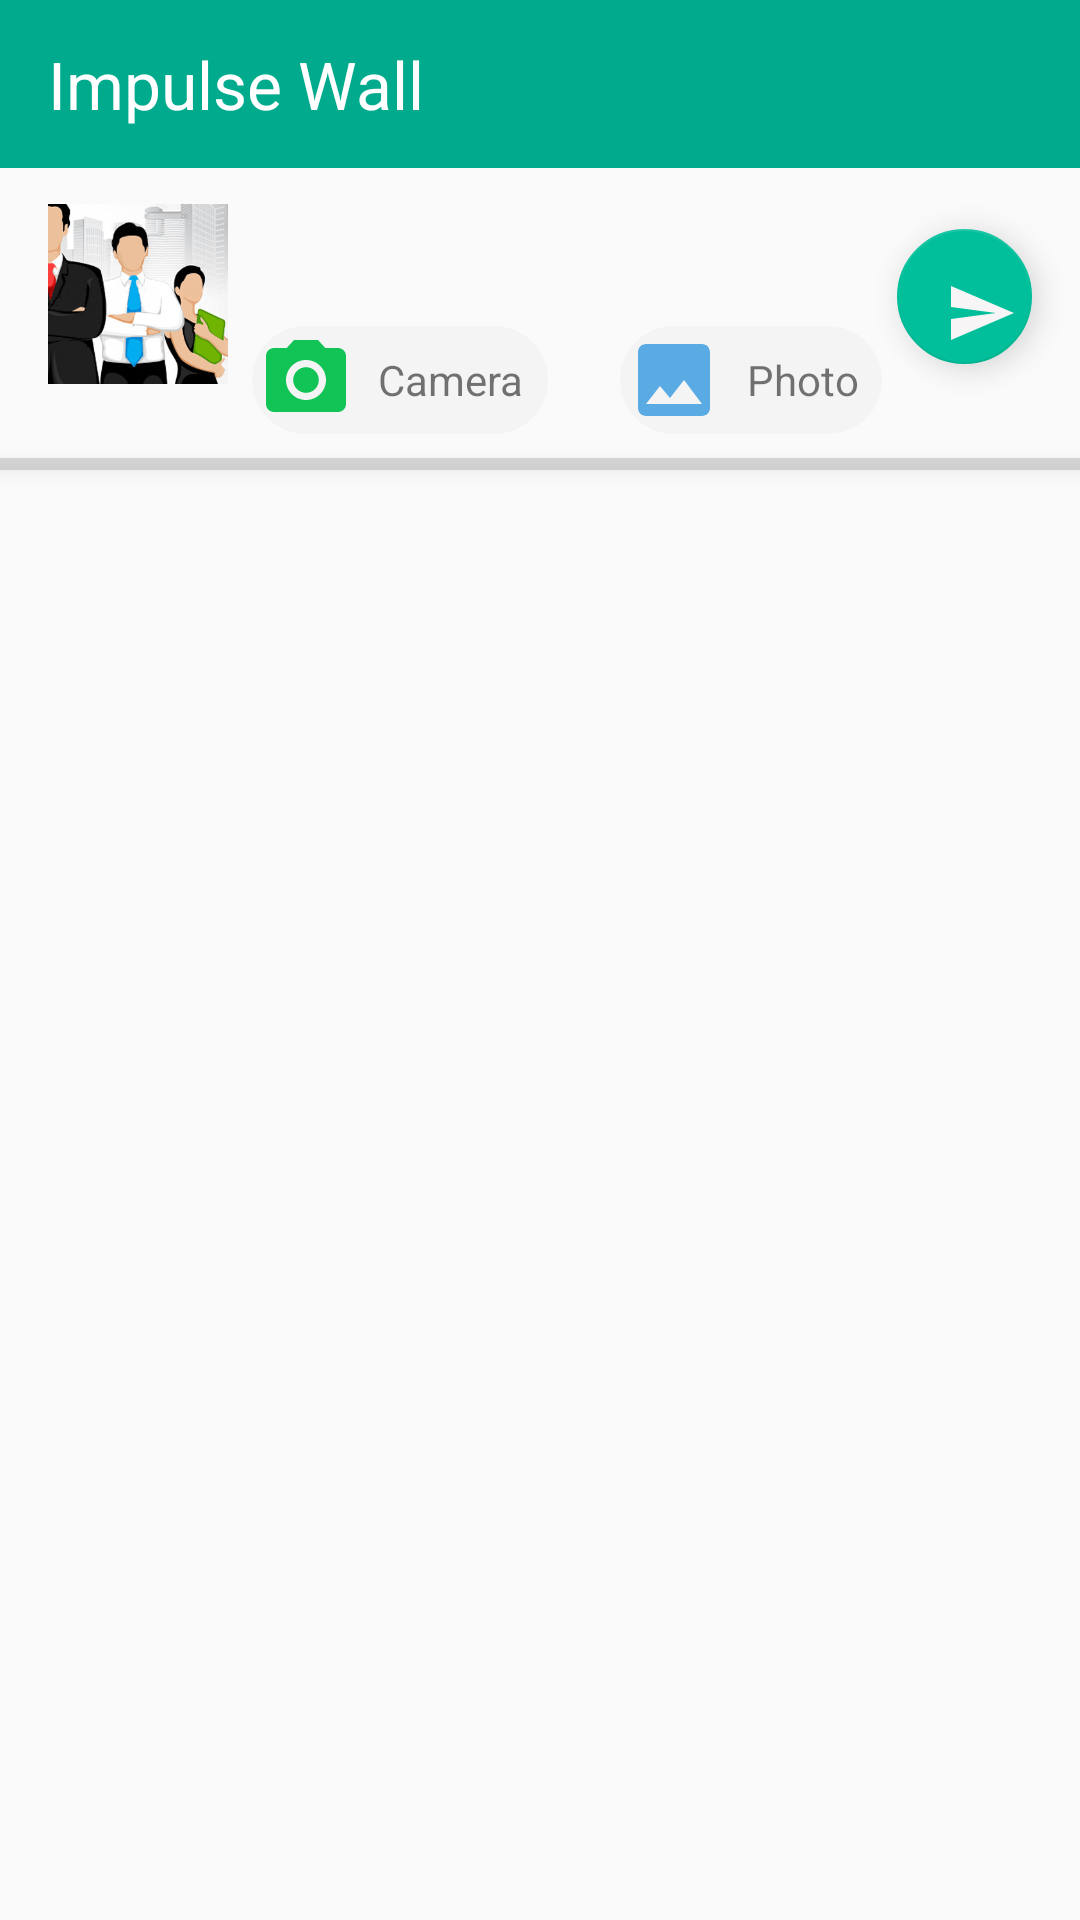

This screen was rendered from an Android layout file. Write that file and the resources it references.
<!-- AndroidManifest.xml: activity theme AppTheme -->
<!-- res/layout/activity_impulse_wall.xml -->
<?xml version="1.0" encoding="utf-8"?>
<android.support.constraint.ConstraintLayout xmlns:android="http://schemas.android.com/apk/res/android"
    xmlns:app="http://schemas.android.com/apk/res-auto"
    xmlns:tools="http://schemas.android.com/tools"
    android:id="@+id/consta"
    android:layout_width="match_parent"
    android:layout_height="match_parent">

    <android.support.v7.widget.Toolbar
        android:id="@+id/impulse_wall_toolbar"
        android:layout_width="match_parent"
        android:layout_height="?android:attr/actionBarSize"
        android:background="@color/colorPrimary"
        app:layout_constraintLeft_toLeftOf="parent"
        app:layout_constraintTop_toTopOf="parent"
        app:title="@string/about_us">

        <android.support.constraint.ConstraintLayout
            android:layout_width="match_parent"
            android:layout_height="match_parent"
            android:orientation="horizontal">


            <TextView
                android:id="@+id/textView"
                android:layout_width="wrap_content"
                android:layout_height="wrap_content"
                android:layout_marginBottom="8dp"
                android:layout_marginEnd="8dp"
                android:layout_marginStart="8dp"
                android:layout_marginTop="8dp"
                android:text="@string/impulse_wall"
                android:textAppearance="@style/Base.TextAppearance.AppCompat.Large"
                android:textColor="#fff"
                app:layout_constraintBottom_toBottomOf="parent"
                app:layout_constraintTop_toTopOf="parent" />


        </android.support.constraint.ConstraintLayout>
    </android.support.v7.widget.Toolbar>

    <LinearLayout
        android:id="@+id/photo_picker_layout"
        android:layout_width="wrap_content"
        android:layout_height="wrap_content"
        android:layout_marginStart="24dp"
        android:layout_marginTop="8dp"
        android:background="@drawable/rounded_backforbutton"
        android:gravity="center"
        android:orientation="horizontal"
        app:layout_constraintStart_toEndOf="@id/cameraLayoyut"
        app:layout_constraintTop_toBottomOf="@id/user_editText">

        <ImageView
            android:id="@+id/image_picker"
            android:layout_width="wrap_content"
            android:layout_height="wrap_content"
            android:layout_gravity="center"
            android:layout_marginBottom="2dp"
            android:layout_marginStart="2dp"
            android:layout_marginTop="2dp"
            android:src="@drawable/ic_image_white_4dp" />

        <TextView
            android:id="@+id/textView2"
            android:layout_width="wrap_content"
            android:layout_height="wrap_content"
            android:layout_margin="8dp"
            android:gravity="center"
            android:text="@string/photo" />
    </LinearLayout>

    <LinearLayout
        android:id="@+id/cameraLayoyut"
        android:layout_width="wrap_content"
        android:layout_height="wrap_content"
        android:layout_marginTop="8dp"
        android:background="@drawable/rounded_backforbutton"
        android:gravity="center"
        android:orientation="horizontal"
        app:layout_constraintStart_toStartOf="@id/user_editText"
        app:layout_constraintTop_toBottomOf="@id/user_editText">

        <ImageView
            android:id="@+id/camera"
            android:layout_width="wrap_content"
            android:layout_height="wrap_content"
            android:layout_marginBottom="2dp"
            android:layout_marginStart="2dp"
            android:layout_marginTop="2dp"
            android:gravity="center"
            android:src="@drawable/ic_camera_alt_black_24dp" />

        <TextView
            android:id="@+id/textView3"
            android:layout_width="wrap_content"
            android:layout_height="wrap_content"
            android:layout_gravity="center"
            android:layout_margin="8dp"
            android:layout_marginStart="8dp"
            android:text="@string/camera" />
    </LinearLayout>

    <ImageView
        android:id="@+id/user_profile_pic"
        android:layout_width="60dp"
        android:layout_height="60dp"
        android:layout_marginTop="12dp"
        android:scaleType="centerCrop"
        android:src="@drawable/aboutus"
        app:layout_constraintStart_toStartOf="@+id/guideline"
        app:layout_constraintTop_toBottomOf="@+id/impulse_wall_toolbar" />

    <android.support.constraint.Guideline
        android:id="@+id/guideline"
        android:layout_width="wrap_content"
        android:layout_height="wrap_content"
        android:orientation="vertical"
        app:layout_constraintGuide_begin="16dp" />

    <EditText
        android:id="@+id/user_editText"
        android:layout_width="0dp"
        android:layout_height="60dp"
        android:layout_marginEnd="8dp"
        android:layout_marginStart="8dp"
        android:layout_marginTop="8dp"
        android:background="@drawable/rounded_back"
        android:hint="@string/what_s_in_your_mind"
        android:inputType="textMultiLine"
        android:paddingBottom="8dp"
        android:paddingEnd="8dp"
        android:paddingStart="16dp"
        android:paddingTop="8dp"
        android:scrollHorizontally="false"
        android:scrollbars="vertical"
        app:layout_constraintBottom_toTopOf="@+id/user_profile_pic"
        app:layout_constraintEnd_toStartOf="@+id/user_message_send_fab"
        app:layout_constraintHorizontal_bias="0.437"
        app:layout_constraintStart_toEndOf="@+id/user_profile_pic"
        app:layout_constraintTop_toBottomOf="@+id/user_profile_pic"
        app:layout_constraintVertical_bias="0.52" />

    <android.support.design.widget.FloatingActionButton
        android:id="@+id/user_message_send_fab"
        android:layout_width="45dp"
        android:layout_height="45dp"
        android:layout_marginBottom="8dp"
        android:layout_marginEnd="16dp"
        android:adjustViewBounds="true"
        android:background="@color/picker"
        android:clickable="true"
        android:scaleType="centerCrop"
        android:src="@drawable/ic_send_black_24dp"
        app:layout_constraintBottom_toTopOf="@+id/user_editText"
        app:layout_constraintEnd_toEndOf="parent"
        app:layout_constraintTop_toBottomOf="@+id/user_editText"
        app:layout_constraintVertical_bias="0.45999998" />

    <android.support.v7.widget.RecyclerView
        android:id="@+id/recyclerView_impulse_wall"
        android:layout_width="0dp"
        android:layout_height="0dp"
        android:layout_margin="8dp"
        app:layout_constraintBottom_toBottomOf="parent"
        app:layout_constraintEnd_toEndOf="parent"
        app:layout_constraintStart_toStartOf="parent"
        app:layout_constraintTop_toBottomOf="@+id/border_view"
        tools:listitem="@layout/impulse_wall_item" />

    <View
        android:id="@+id/border_view"
        android:layout_width="match_parent"
        android:layout_height="4dp"
        android:layout_marginTop="8dp"
        android:background="#5a999797"
        android:elevation="4dp"
        app:layout_constraintEnd_toEndOf="parent"
        app:layout_constraintStart_toStartOf="parent"
        app:layout_constraintTop_toBottomOf="@+id/cameraLayoyut" />

    <ImageView
        android:id="@+id/attachment"
        android:layout_width="24dp"
        android:layout_height="wrap_content"
        android:layout_marginBottom="24dp"
        android:layout_marginEnd="16dp"
        android:layout_marginStart="8dp"
        android:src="@drawable/ic_attachment_black_24dp"
        android:visibility="gone"
        app:layout_constraintBottom_toTopOf="@+id/border_view"
        app:layout_constraintEnd_toEndOf="parent"
        app:layout_constraintHorizontal_bias="1.0"
        app:layout_constraintStart_toEndOf="@+id/user_editText"
        app:layout_constraintTop_toBottomOf="@+id/user_message_send_fab" />


</android.support.constraint.ConstraintLayout>
<!-- res/layout/impulse_wall_item.xml (included above) -->
<?xml version="1.0" encoding="utf-8"?>
<android.support.constraint.ConstraintLayout xmlns:android="http://schemas.android.com/apk/res/android"
    xmlns:app="http://schemas.android.com/apk/res-auto"
    xmlns:tools="http://schemas.android.com/tools"
    android:layout_width="match_parent"
    android:layout_height="wrap_content">


    <ImageView
        android:id="@+id/imageView_wall_profile_pic"
        android:layout_width="40dp"
        android:layout_height="40dp"
        android:layout_marginStart="8dp"
        android:layout_marginTop="8dp"
        android:scaleType="centerCrop"
        app:layout_constraintStart_toStartOf="parent"
        app:layout_constraintTop_toTopOf="parent"
        tools:src="@drawable/bubble_background" />

    <TextView
        android:id="@+id/textView_profile_name"
        android:layout_width="wrap_content"
        android:layout_height="wrap_content"
        android:layout_marginBottom="8dp"
        android:layout_marginStart="16dp"
        android:layout_marginTop="8dp"
        android:fontFamily="@font/oxygen_bold"
        android:textAppearance="@style/Base.TextAppearance.AppCompat.Small"
        app:layout_constraintBottom_toBottomOf="@+id/imageView_wall_profile_pic"
        app:layout_constraintStart_toEndOf="@+id/imageView_wall_profile_pic"
        app:layout_constraintTop_toTopOf="@+id/imageView_wall_profile_pic"
        app:layout_constraintVertical_bias="0.41000003"
        tools:text="Aman kumar pandey" />

    <ImageView
        android:id="@+id/imageView_photo_upload"
        android:layout_width="match_parent"
        android:layout_height="300dp"
        android:layout_marginTop="12dp"
        android:scaleType="centerCrop"
        app:layout_constraintRight_toRightOf="parent"
        app:layout_constraintStart_toStartOf="parent"
        app:layout_constraintTop_toBottomOf="@+id/imageView_wall_profile_pic"
        tools:src="@drawable/game" />

    <TextView
        android:id="@+id/textView_text"
        android:layout_width="match_parent"
        android:layout_height="wrap_content"
        android:layout_marginBottom="16dp"
        android:layout_marginEnd="8dp"
        android:layout_marginTop="8dp"
        android:layout_marginStart="40dp"
        android:fontFamily="@font/oxygen_regular"
        android:textAppearance="@style/TextAppearance.AppCompat.Medium"
        app:layout_constraintBottom_toBottomOf="parent"
        app:layout_constraintEnd_toEndOf="parent"
        app:layout_constraintStart_toEndOf="@+id/imageView_wall_profile_pic"
        app:layout_constraintTop_toBottomOf="@+id/imageView_photo_upload"
        tools:text="this isdeveloper" />

    <TextView
        android:id="@+id/time_wall"
        android:layout_width="wrap_content"
        android:layout_height="wrap_content"
        android:layout_marginTop="8dp"
        android:text="4:20 am"
        app:layout_constraintBottom_toTopOf="@+id/date_wall"
        app:layout_constraintEnd_toEndOf="parent"
        app:layout_constraintTop_toTopOf="parent" />

    <TextView
        android:id="@+id/date_wall"
        android:layout_width="wrap_content"
        android:layout_height="wrap_content"
        android:layout_marginBottom="13dp"
        android:text="22 March"
        app:layout_constraintBottom_toTopOf="@+id/imageView_photo_upload"
        app:layout_constraintEnd_toEndOf="parent"
        app:layout_constraintTop_toBottomOf="@+id/time_wall" />


</android.support.constraint.ConstraintLayout>
<!-- resources referenced by this layout -->
<resources>
  <color name="colorPrimary">#00AA8D</color>
  <color name="picker">#3b5e70</color>
  <!-- drawable aboutus: png bitmap (drawable, 47725 bytes) -->
  <!-- drawable bubble_background: png bitmap (drawable, 106552 bytes) -->
  <!-- drawable game: jpg bitmap (drawable, 99462 bytes) -->
  <!-- drawable ic_camera_alt_black_24dp (drawable) -->
  <vector xmlns:android="http://schemas.android.com/apk/res/android"
          android:width="32dp"
          android:height="32dp"
          android:viewportWidth="24.0"
          android:viewportHeight="24.0">
      <path
          android:fillColor="#11C455"
          android:pathData="M12,12m-3.2,0a3.2,3.2 0,1 1,6.4 0a3.2,3.2 0,1 1,-6.4 0"/>
      <path
          android:fillColor="#11C455"
          android:pathData="M9,2L7.17,4L4,4c-1.1,0 -2,0.9 -2,2v12c0,1.1 0.9,2 2,2h16c1.1,0 2,-0.9 2,-2L22,6c0,-1.1 -0.9,-2 -2,-2h-3.17L15,2L9,2zM12,17c-2.76,0 -5,-2.24 -5,-5s2.24,-5 5,-5 5,2.24 5,5 -2.24,5 -5,5z"/>
  </vector>
  <!-- drawable ic_image_white_4dp (drawable) -->
  <vector xmlns:android="http://schemas.android.com/apk/res/android"
      android:width="32dp"
      android:height="32dp"
      android:viewportHeight="24.0"
      android:viewportWidth="24.0">
      <path
          android:fillColor="#5aabe4"
          android:pathData="M21,19V5c0,-1.1 -0.9,-2 -2,-2H5c-1.1,0 -2,0.9 -2,2v14c0,1.1 0.9,2 2,2h14c1.1,0 2,-0.9 2,-2zM8.5,13.5l2.5,3.01L14.5,12l4.5,6H5l3.5,-4.5z" />
  </vector>
  <!-- drawable ic_send_black_24dp (drawable) -->
  <vector xmlns:android="http://schemas.android.com/apk/res/android"
      android:width="24dp"
      android:height="24dp"
      android:viewportHeight="24.0"
      android:viewportWidth="24.0">
      <path
          android:fillColor="#f7f5f5"
          android:pathData="M2.01,21L23,12 2.01,3 2,10l15,2 -15,2z" />
  </vector>
  <!-- drawable rounded_back (drawable) -->
  <?xml version="1.0" encoding="utf-8"?>
  <shape xmlns:android="http://schemas.android.com/apk/res/android"
      android:shape="rectangle">
      <corners
          android:radius="30dp"
          />
      <stroke
          android:color="@color/colorPrimary"
          android:width="1dp"
          />
      <solid android:color="@android:color/transparent"/>
  </shape>
  <!-- drawable rounded_backforbutton (drawable) -->
  <?xml version="1.0" encoding="utf-8"?>
  <shape xmlns:android="http://schemas.android.com/apk/res/android"
      android:shape="rectangle">
      <corners
          android:radius="30dp"
          />
  
      <solid android:color="#0d918f8f"/>
  </shape>
  <string name="about_us">About Us</string>
  <string name="camera">Camera</string>
  <string name="impulse_wall">Impulse Wall</string>
  <string name="photo">Photo</string>
  <string name="what_s_in_your_mind">What\'s in your mind</string>
  <style name="AppTheme" parent="Theme.AppCompat.Light.NoActionBar">
          
          <item name="colorPrimary">@color/colorPrimary</item>
          <item name="colorPrimaryDark">@color/colorPrimaryDark</item>
          <item name="colorAccent">@color/colorAccent</item>
  
      </style>
  <color name="colorPrimaryDark">#008975</color>
  <color name="colorAccent">#00BF9A</color>
</resources>
